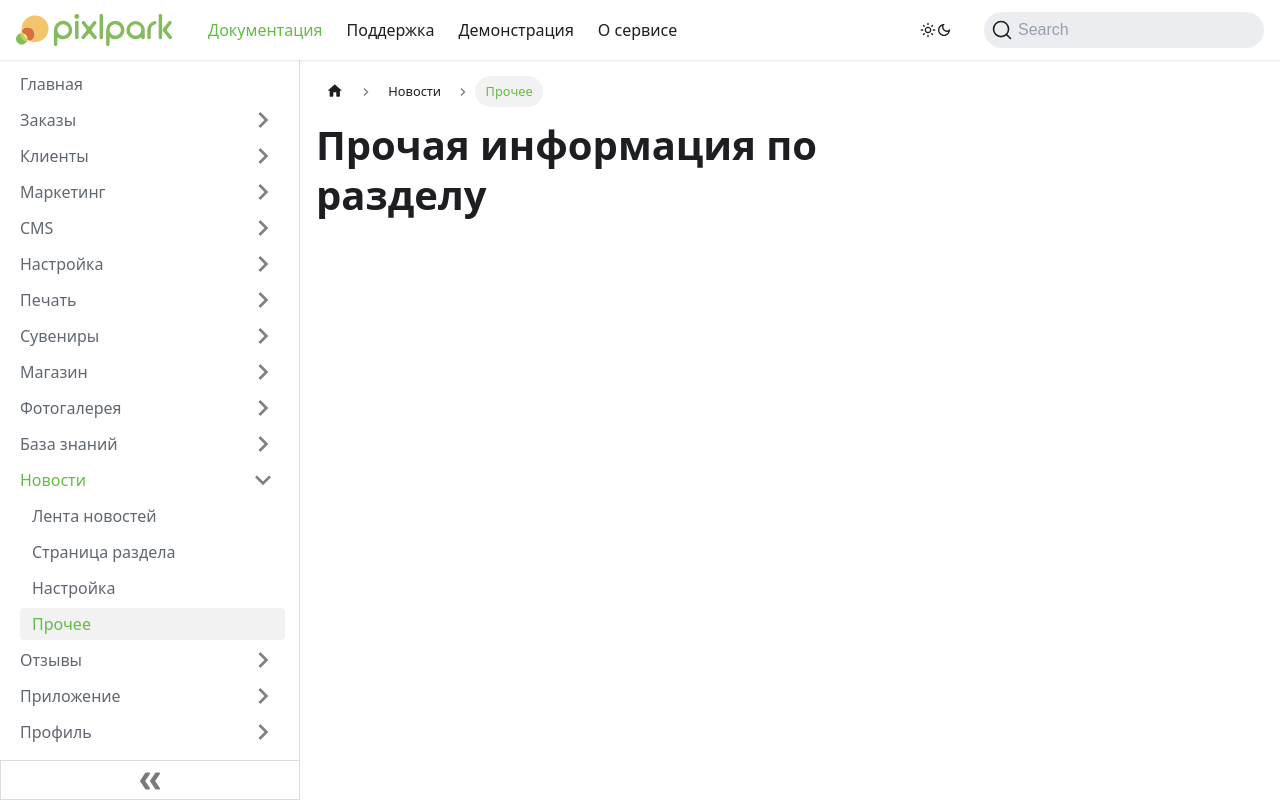

repository: Pixlpark/new-doc · page: news/misc.html · generator: docusaurus

---
title: Прочее
description: Видеоуроки и ответы на популярные вопросы по разделу
sidebar_position: 3
---

# Прочая информация по разделу
